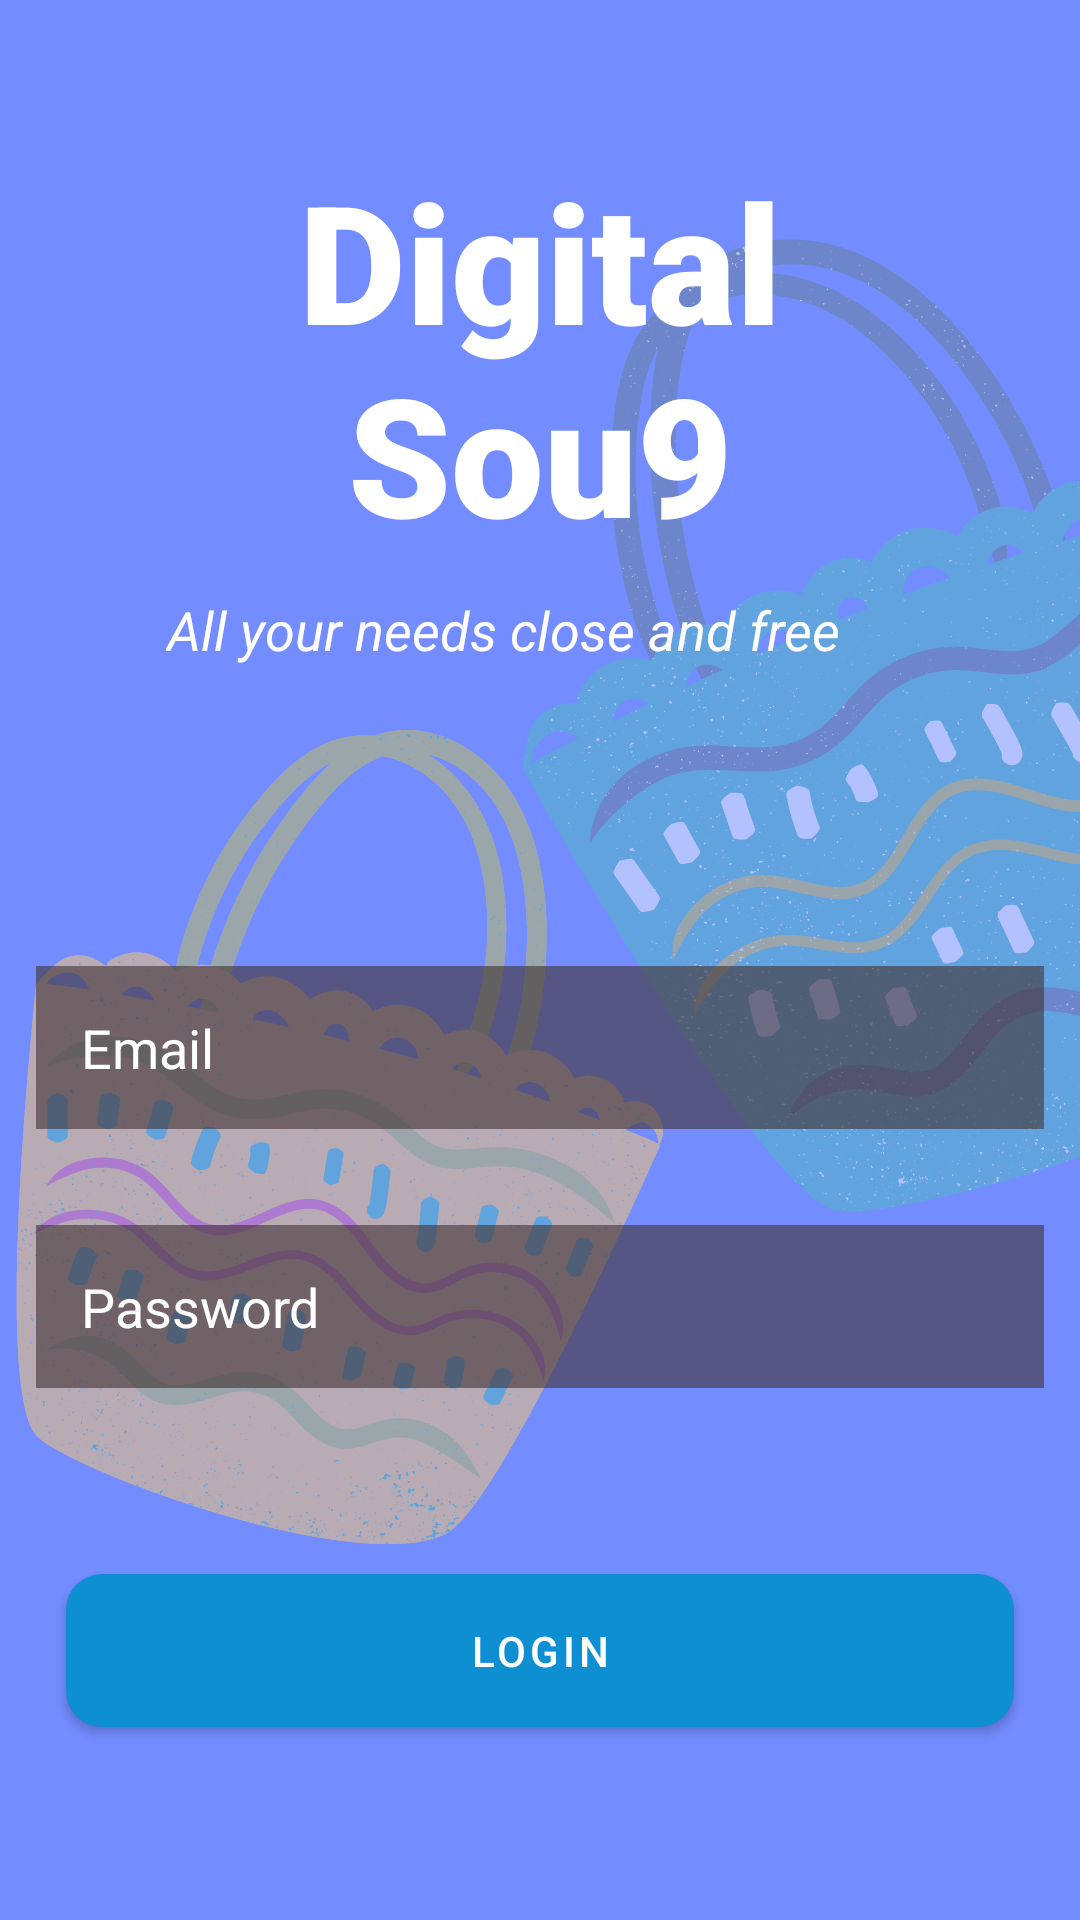

Android layout source for this screen:
<!-- AndroidManifest.xml: application theme Theme.DigitalSou9 -->
<!-- res/layout/activity_sign_in.xml -->
<?xml version="1.0" encoding="utf-8"?>
<RelativeLayout xmlns:android="http://schemas.android.com/apk/res/android"
    xmlns:app="http://schemas.android.com/apk/res-auto"
    xmlns:tools="http://schemas.android.com/tools"
    android:background="@drawable/background"
    android:layout_width="match_parent"
    android:layout_height="match_parent"
    tools:context=".SignInActivity">

    <TextView
        android:id="@+id/banner"
        android:layout_width="match_parent"
        android:layout_height="wrap_content"
        android:layout_marginStart="40dp"
        android:layout_marginTop="50dp"
        android:layout_marginEnd="40dp"
        android:layout_marginBottom="10dp"
        android:fontFamily="sans-serif-black"
        android:gravity="center"
        android:text="Digital Sou9"
        android:textAlignment="center"
        android:textColor="@color/white"
        android:textSize="55sp"
        android:textStyle="bold" />

    <TextView
        android:id="@+id/bannerDescription"
        android:layout_width="wrap_content"
        android:layout_height="wrap_content"
        android:layout_below="@+id/banner"
        android:layout_alignParentEnd="true"

        android:layout_marginEnd="80dp"
        android:text="All your needs close and free"
        android:textAlignment="center"
        android:textColor="@color/white"
        android:textSize="18sp"
        android:textStyle="italic"
        app:layout_constraintLeft_toLeftOf="parent"
        app:layout_constraintRight_toRightOf="parent" />

    <EditText
        android:id="@+id/emailLogin"
        android:layout_width="match_parent"
        android:layout_height="wrap_content"
        android:layout_below="@id/bannerDescription"
        android:layout_marginStart="12dp"
        android:layout_marginTop="100dp"
        android:layout_marginEnd="12dp"
        android:layout_marginBottom="12dp"
        android:background="#99413232"
        android:drawableLeft="@drawable/ic_baseline_email_24"
        android:drawablePadding="22dp"
        android:hint="Email"
        android:inputType="textEmailAddress"
        android:padding="15dp"
        android:textColor="@color/white"
        android:textColorHint="@color/white" />

    <EditText
        android:id="@+id/passwordLogin"
        android:layout_width="match_parent"
        android:layout_height="wrap_content"
        android:layout_below="@id/emailLogin"
        android:layout_marginStart="12dp"
        android:layout_marginTop="20dp"
        android:layout_marginEnd="12dp"
        android:layout_marginBottom="12dp"
        android:background="#99413232"
        android:drawableLeft="@drawable/ic_baseline_offline_pin_24"
        android:drawablePadding="22dp"
        android:hint="Password"
        android:inputType="textPassword"
        android:padding="15dp"
        android:textColor="@color/white"
        android:textColorHint="@color/white" />

    <com.google.android.material.button.MaterialButton
        android:id="@+id/loginBtn"
        android:layout_width="380dp"
        android:layout_height="wrap_content"
        android:layout_below="@id/passwordLogin"
        android:layout_centerHorizontal="true"
        android:layout_marginStart="22dp"
        android:layout_marginTop="50dp"
        android:layout_marginEnd="22dp"
        android:layout_marginBottom="22dp"
        android:background="@drawable/button_sign_in"
        android:padding="10dp"
        android:text="Login"
        app:backgroundTint="@null" />

    <TextView
        android:id="@+id/forgotPassword"
        android:layout_width="207dp"
        android:layout_height="51dp"
        android:layout_below="@id/loginBtn"
        android:layout_marginStart="22dp"
        android:layout_marginTop="20dp"
        android:layout_marginRight="2dp"
        android:layout_marginBottom="20dp"
        android:text="Forgot password?"
        android:textColor="@color/white"
        android:textSize="20dp"
        android:textStyle="bold" />

    <TextView
        android:id="@+id/register"
        android:layout_width="131dp"
        android:layout_height="wrap_content"
        android:layout_below="@+id/loginBtn"
        android:layout_alignParentStart="true"
        android:layout_alignParentEnd="true"
        android:layout_marginStart="276dp"
        android:layout_marginTop="20dp"
        android:layout_marginEnd="4dp"
        android:layout_marginBottom="20dp"
        android:gravity="center"
        android:text="Register"
        android:textColor="@color/white"
        android:textSize="20dp"
        android:textStyle="bold"
        app:layout_constraintTop_toBottomOf="@id/forgotPassword" />

    <ProgressBar
        android:id="@+id/progressBar"
        android:layout_width="wrap_content"
        android:layout_height="wrap_content"
        style="?android:attr/progressBarStyleLarge"
        android:layout_centerInParent="true"
        android:visibility="gone"
        tools:ignore="MissingConstraints"
        app:layout_constraintTop_toTopOf="parent"
        app:layout_constraintBottom_toBottomOf="parent"
        app:layout_constraintLeft_toLeftOf="parent"
        app:layout_constraintRight_toRightOf="parent"
        />

</RelativeLayout>
<!-- resources referenced by this layout -->
<resources>
  <color name="white">#FFFFFFFF</color>
  <!-- drawable background: png bitmap (drawable, 237970 bytes) -->
  <!-- drawable button_sign_in (drawable) -->
  <?xml version="1.0" encoding="utf-8"?>
  <shape xmlns:android="http://schemas.android.com/apk/res/android">
  <solid android:color="@color/digital_sou9_color"/>
      <corners android:radius="12dp"/>
  </shape>
  <style name="Theme.DigitalSou9" parent="Theme.MaterialComponents.DayNight.NoActionBar">
          
  
          <item name="colorPrimary">@color/digital_sou9_color</item>
          <item name="colorPrimaryVariant">@color/digital_sou9_color</item>
          <item name="colorOnPrimary">@color/white</item>
          
          <item name="colorSecondary">@color/teal_200</item>
          <item name="colorSecondaryVariant">@color/teal_700</item>
          <item name="colorOnSecondary">@color/black</item>
          
          <item name="android:statusBarColor" tools:targetApi="l">?attr/colorPrimaryVariant</item>
          
          <item name="android:forceDarkAllowed" tools:targetApi="q">false</item>
      </style>
  <color name="digital_sou9_color">#0d8fd1</color>
  <color name="teal_200">#FF03DAC5</color>
  <color name="teal_700">#FF018786</color>
  <color name="black">#FF000000</color>
</resources>
